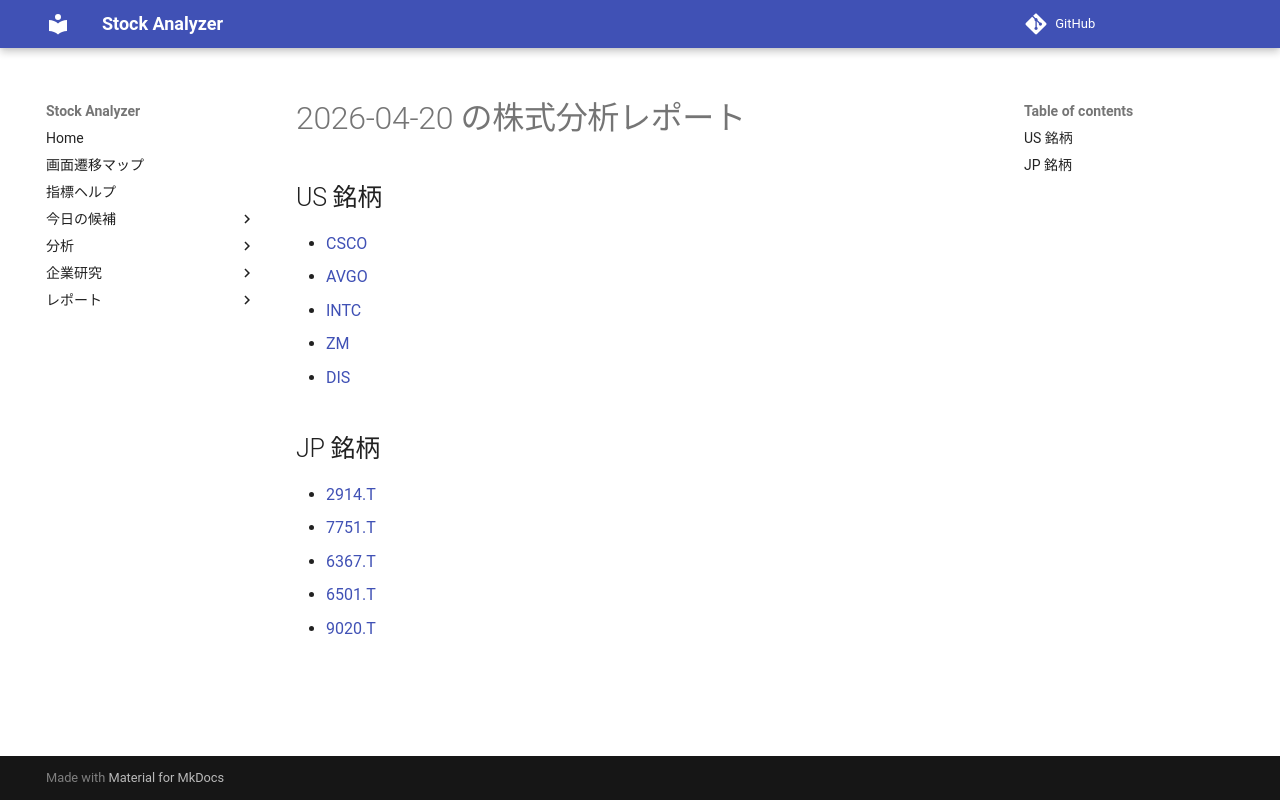

repository: Yumi-note/Making-APP · page: reports/2026-04-20/164717/index.html · generator: mkdocs

# 2026-04-20 の株式分析レポート

## US 銘柄

- [CSCO](CSCO.md)
- [AVGO](AVGO.md)
- [INTC](INTC.md)
- [ZM](ZM.md)
- [DIS](DIS.md)

## JP 銘柄

- [2914.T](2914_T.md)
- [7751.T](7751_T.md)
- [6367.T](6367_T.md)
- [6501.T](6501_T.md)
- [9020.T](9020_T.md)
